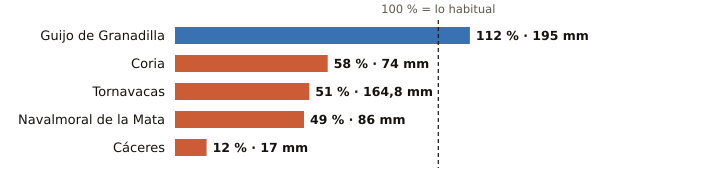

The data file committed next to this chart (first rows):
estacion, provincia, indicativo, mm_otono, referencia_mm, pct, periodo_referencia, hasta, hora
Guijo de Granadilla, Cáceres, 3503, 195.0, 173.7, 112, 1991-2025, 2026-11-09, 1
Coria, Cáceres, 3526X, 74.0, 126.5, 58, 1991-2020, 2026-11-09, 1
Tornavacas, Cáceres, 3514B, 164.8, 320.6, 51, 2008-2025, 2026-11-09, 1
Navalmoral de la Mata, Cáceres, 3434X, 86.0, 175.2, 49, 2002-2025, 2026-11-09, 1
Cáceres, Cáceres, 3469A, 17.0, 147.4, 12, 1991-2020, 2026-11-09, 1
